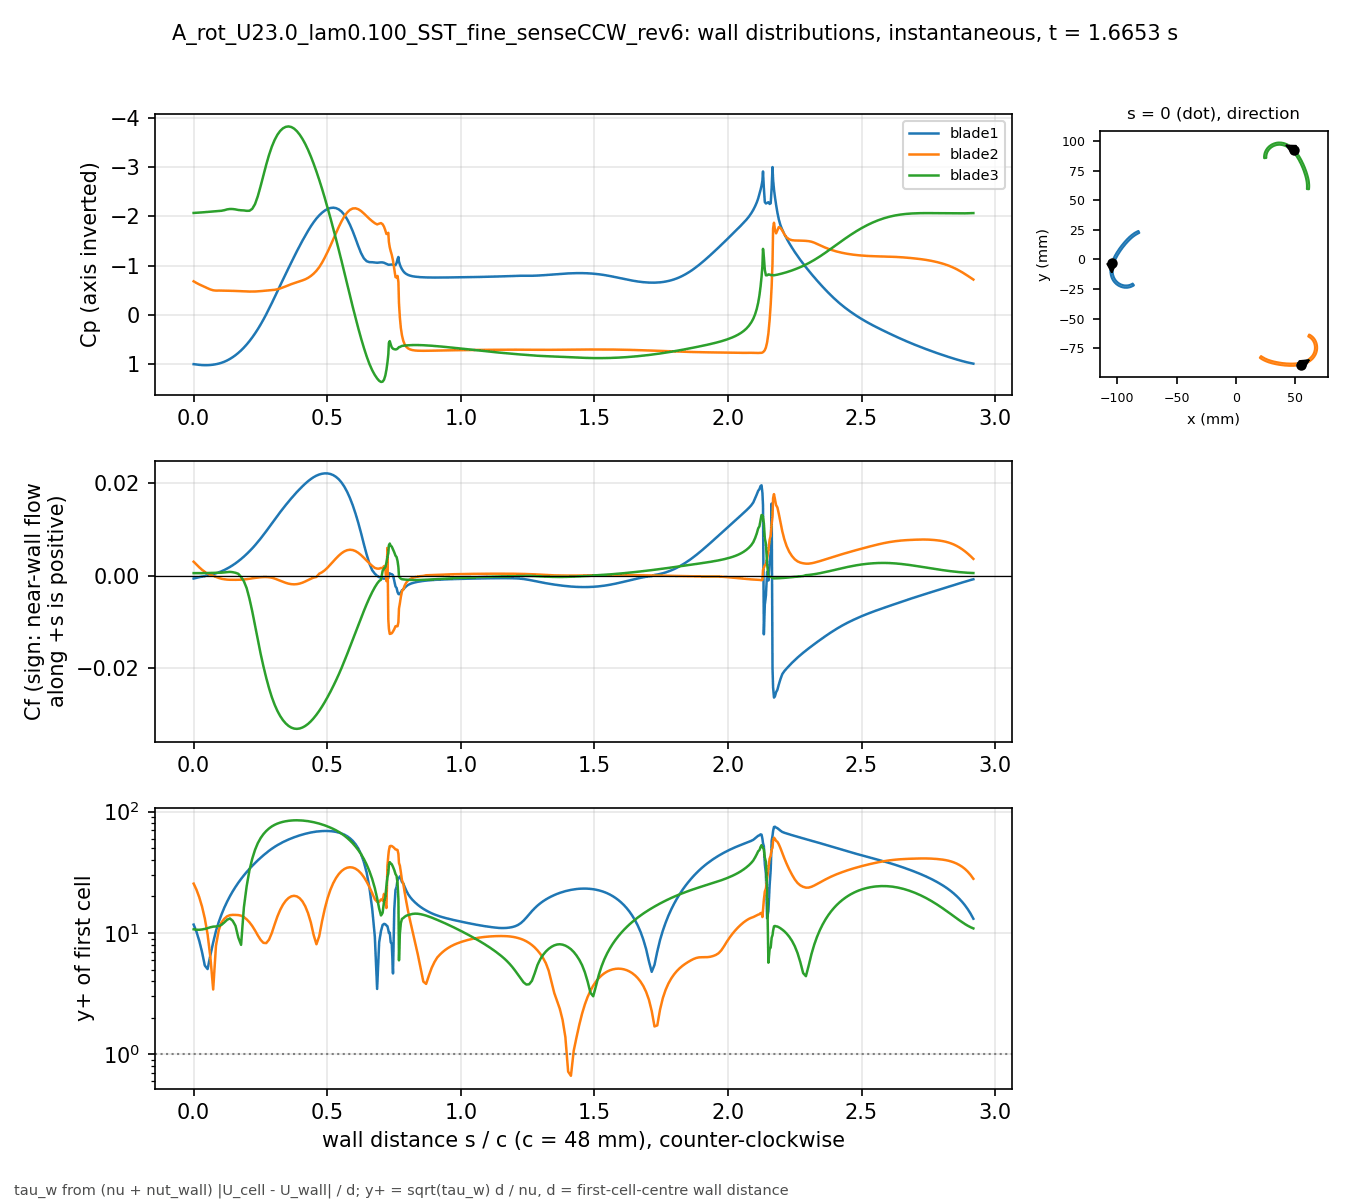

The table this chart was drawn from, first rows:
# A_rot_U23.0_lam0.100_SST_fine_senseCCW…, p_inf=3.74469; Cf signed by near-wall fl…
patch, s_over_c, x_m, y_m, Cp, Cf, yplus, d_first_m
blade1, 0.000000, -0.105, -0.003503, 1.004, -0.0006315, 11.72, 0.0004348
blade1, 0.01045, -0.1051, -0.003985, 1.012, -0.0004852, 10.28, 0.0004348
blade1, 0.02089, -0.1052, -0.004469, 1.018, -0.0003427, 8.635, 0.0004348
blade1, 0.03134, -0.1054, -0.004955, 1.023, -0.000224, 6.981, 0.0004348
blade1, 0.04179, -0.1055, -0.005445, 1.025, -0.0001337, 5.395, 0.0004348
blade1, 0.05223, -0.1056, -0.005936, 1.025, 0.000117, 5.046, 0.0004348
blade1, 0.06268, -0.1056, -0.00643, 1.021, 0.0001978, 6.56, 0.0004348
blade1, 0.07313, -0.1057, -0.006926, 1.015, 0.0003212, 8.359, 0.0004348
blade1, 0.08358, -0.1058, -0.007423, 1.006, 0.0004963, 10.39, 0.0004348
blade1, 0.09402, -0.1058, -0.007922, 0.993, 0.0006975, 12.32, 0.0004348
blade1, 0.1045, -0.1059, -0.008422, 0.9763, 0.0009321, 14.24, 0.0004348
blade1, 0.1149, -0.1059, -0.008923, 0.9549, 0.001204, 16.19, 0.0004348
blade1, 0.1254, -0.1059, -0.009425, 0.9289, 0.001512, 18.14, 0.0004348
blade1, 0.1358, -0.1059, -0.009926, 0.8981, 0.001854, 20.09, 0.0004348
blade1, 0.1463, -0.1059, -0.01043, 0.8625, 0.002231, 22.03, 0.0004348
blade1, 0.1567, -0.1059, -0.01093, 0.8218, 0.002642, 23.98, 0.0004348
blade1, 0.1671, -0.1058, -0.01143, 0.7759, 0.003089, 25.93, 0.0004348
blade1, 0.1776, -0.1057, -0.01192, 0.7245, 0.003572, 27.88, 0.0004348
blade1, 0.188, -0.1057, -0.01242, 0.6675, 0.00409, 29.83, 0.0004348
blade1, 0.1985, -0.1056, -0.01291, 0.6046, 0.004644, 31.79, 0.0004348
blade1, 0.2089, -0.1055, -0.0134, 0.5358, 0.005234, 33.74, 0.0004348
blade1, 0.2194, -0.1053, -0.01389, 0.4609, 0.005863, 35.72, 0.0004348
blade1, 0.2298, -0.1052, -0.01437, 0.3798, 0.006532, 37.7, 0.0004348
blade1, 0.2403, -0.1051, -0.01485, 0.2923, 0.007238, 39.68, 0.0004348
blade1, 0.2507, -0.1049, -0.01532, 0.1983, 0.007981, 41.67, 0.0004348
blade1, 0.2612, -0.1047, -0.01579, 0.09788, 0.008756, 43.65, 0.0004348
blade1, 0.2716, -0.1045, -0.01625, -0.008414, 0.009558, 45.6, 0.0004348
blade1, 0.2821, -0.1043, -0.0167, -0.1199, 0.01038, 47.52, 0.0004348
blade1, 0.2925, -0.1041, -0.01715, -0.2355, 0.01121, 49.38, 0.0004348
blade1, 0.3029, -0.1038, -0.01758, -0.3535, 0.01203, 51.17, 0.0004348
blade1, 0.3134, -0.1035, -0.01801, -0.4728, 0.01285, 52.87, 0.0004348
blade1, 0.3238, -0.1033, -0.01842, -0.5927, 0.01365, 54.49, 0.0004348
blade1, 0.3343, -0.103, -0.01882, -0.7128, 0.01443, 56.04, 0.0004348
blade1, 0.3447, -0.1027, -0.01921, -0.8321, 0.01519, 57.49, 0.0004348
blade1, 0.3552, -0.1023, -0.01959, -0.9488, 0.01592, 58.85, 0.0004348
blade1, 0.3656, -0.102, -0.01996, -1.064, 0.01664, 60.16, 0.0004348
blade1, 0.3761, -0.1016, -0.02032, -1.179, 0.01733, 61.4, 0.0004348
blade1, 0.3865, -0.1013, -0.02066, -1.293, 0.018, 62.58, 0.0004348
blade1, 0.397, -0.1009, -0.02098, -1.402, 0.01863, 63.67, 0.0004348
blade1, 0.4074, -0.1005, -0.0213, -1.507, 0.01924, 64.69, 0.0004348
blade1, 0.4178, -0.1001, -0.02159, -1.609, 0.0198, 65.63, 0.0004348
blade1, 0.4283, -0.09967, -0.02188, -1.707, 0.02032, 66.49, 0.0004348
blade1, 0.4387, -0.09925, -0.02214, -1.798, 0.02079, 67.26, 0.0004348
blade1, 0.4492, -0.09881, -0.02239, -1.882, 0.0212, 67.91, 0.0004348
blade1, 0.4596, -0.09837, -0.02263, -1.957, 0.02152, 68.43, 0.0004348
blade1, 0.4701, -0.09792, -0.02285, -2.021, 0.02177, 68.82, 0.0004348
blade1, 0.4805, -0.09746, -0.02305, -2.075, 0.02193, 69.08, 0.0004348
blade1, 0.491, -0.09699, -0.02323, -2.118, 0.02202, 69.2, 0.0004348
blade1, 0.5014, -0.09652, -0.02339, -2.151, 0.022, 69.18, 0.0004348
blade1, 0.5119, -0.09604, -0.02354, -2.171, 0.02188, 68.99, 0.0004348
blade1, 0.5223, -0.09555, -0.02367, -2.177, 0.02164, 68.61, 0.0004348
blade1, 0.5327, -0.09506, -0.02378, -2.168, 0.02127, 68.02, 0.0004348
blade1, 0.5432, -0.09457, -0.02386, -2.143, 0.02074, 67.17, 0.0004348
blade1, 0.5536, -0.09407, -0.02393, -2.098, 0.02004, 66.03, 0.0004348
blade1, 0.5641, -0.09357, -0.02398, -2.032, 0.01915, 64.54, 0.0004347
blade1, 0.5745, -0.09307, -0.024, -1.943, 0.01804, 62.65, 0.0004347
blade1, 0.585, -0.09257, -0.02401, -1.832, 0.01672, 60.31, 0.0004348
blade1, 0.5954, -0.09207, -0.02399, -1.7, 0.01516, 57.43, 0.0004348
blade1, 0.6059, -0.09157, -0.02396, -1.551, 0.01337, 53.92, 0.0004347
... 877 more rows
